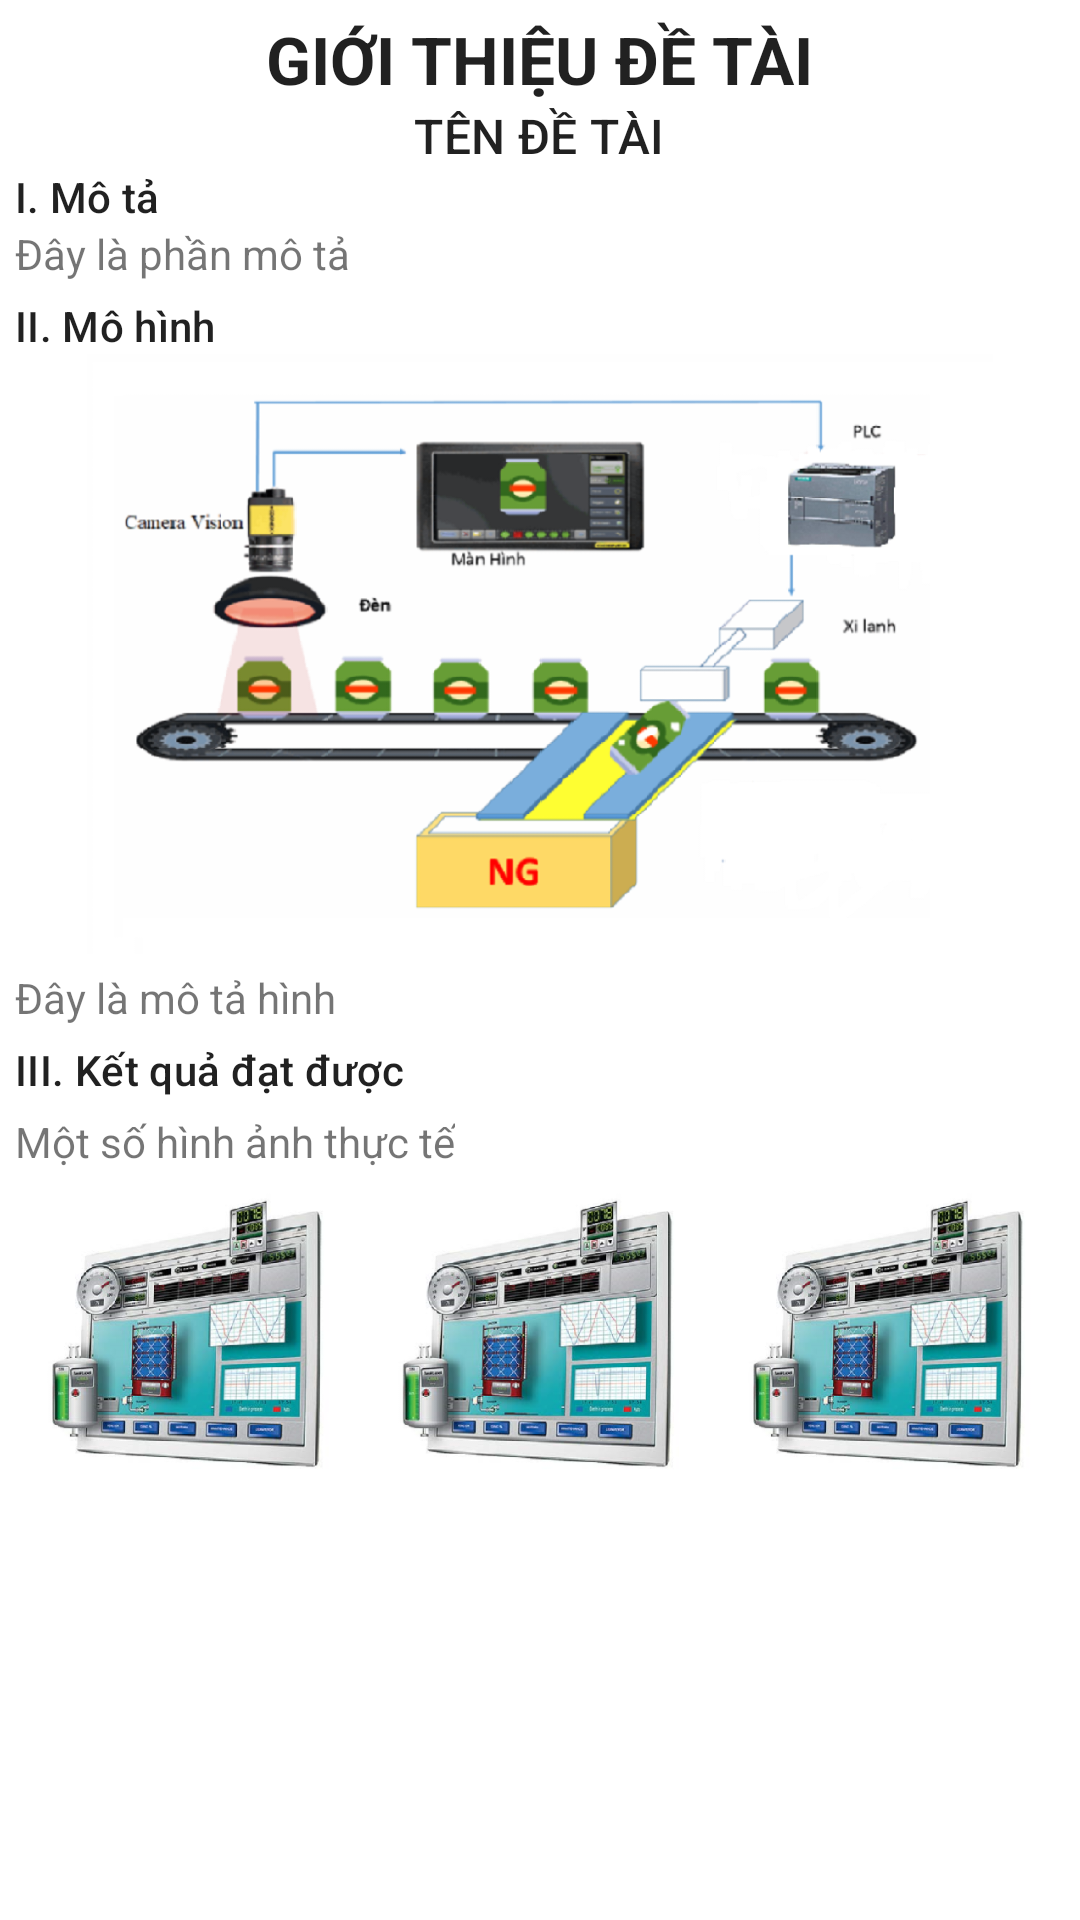

Here is an Android app screen rendered from its layout file. Give the layout XML and the strings, colors and styles it references.
<!-- AndroidManifest.xml: application theme Theme.AutomationProject -->
<!-- res/layout/fragment_summary.xml -->
<?xml version="1.0" encoding="utf-8"?>
<androidx.core.widget.NestedScrollView
    xmlns:android="http://schemas.android.com/apk/res/android"
    xmlns:app="http://schemas.android.com/apk/res-auto"
    xmlns:tools="http://schemas.android.com/tools"
    android:layout_width="match_parent"
    android:layout_height="match_parent">
    <LinearLayout
        android:layout_width="match_parent"
        android:layout_height="match_parent"
        tools:context=".ui.summary.SummaryFragment"
        android:orientation="vertical"
        android:padding="@dimen/spacing_medium">

        <TextView
            android:text="GIỚI THIỆU ĐỀ TÀI"
            style="@style/TextAppearance.Material3.TitleLarge"
            android:textStyle="bold"
            android:layout_width="wrap_content"
            android:layout_height="wrap_content"
            android:layout_gravity="center_horizontal"/>
        <TextView
            android:text="TÊN ĐỀ TÀI"
            style="@style/TextAppearance.Material3.TitleMedium"
            android:layout_width="wrap_content"
            android:layout_height="wrap_content"
            android:layout_gravity="center_horizontal"/>
        <TextView
            android:text="I. Mô tả"
            style="@style/TextAppearance.Material3.TitleSmall"
            android:layout_width="wrap_content"
            android:layout_height="wrap_content"/>
        <TextView
            android:text="Đây là phần mô tả"
            android:layout_width="wrap_content"
            android:layout_height="wrap_content"/>
        <TextView
            android:text="II. Mô hình"
            android:layout_marginTop="@dimen/spacing_medium"
            style="@style/TextAppearance.Material3.TitleSmall"
            android:layout_width="wrap_content"
            android:layout_height="wrap_content"/>
        <ImageView
            android:src="@drawable/system"
            android:layout_width="match_parent"
            android:layout_height="200dp"/>
        <TextView
            android:text="Đây là mô tả hình"
            android:layout_marginTop="@dimen/spacing_medium"
            android:layout_width="wrap_content"
            android:layout_height="wrap_content"/>
        <TextView
            android:text="III. Kết quả đạt được"
            android:layout_marginTop="@dimen/spacing_medium"
            style="@style/TextAppearance.Material3.TitleSmall"
            android:layout_width="wrap_content"
            android:layout_height="wrap_content"/>
        <TextView
            android:text="Một số hình ảnh thực tế"
            android:layout_marginVertical="@dimen/spacing_medium"
            android:layout_width="wrap_content"
            android:layout_height="wrap_content"/>
        <LinearLayout
            android:layout_width="match_parent"
            android:layout_height="100dp"
            android:orientation="horizontal">
            <ImageView
                android:src="@drawable/example"
                android:layout_width="wrap_content"
                android:layout_height="wrap_content"
                android:layout_weight=".1"/>
            <ImageView
                android:src="@drawable/example"
                android:layout_width="wrap_content"
                android:layout_height="wrap_content"
                android:layout_weight=".1"/>
            <ImageView
                android:src="@drawable/example"
                android:layout_width="wrap_content"
                android:layout_height="wrap_content"
                android:layout_weight=".1"/>
        </LinearLayout>
    </LinearLayout>
</androidx.core.widget.NestedScrollView>
<!-- resources referenced by this layout -->
<resources>
  <dimen name="spacing_medium">5dp</dimen>
  <!-- drawable example: png bitmap (drawable, 214539 bytes) -->
  <!-- drawable system: png bitmap (drawable, 181609 bytes) -->
  <style name="Theme.AutomationProject" parent="Theme.MaterialComponents.DayNight.DarkActionBar">
          
          <item name="colorPrimary">@color/purple_500</item>
          <item name="colorPrimaryVariant">@color/purple_700</item>
          <item name="colorOnPrimary">@color/white</item>
          
          <item name="colorSecondary">@color/teal_200</item>
          <item name="colorSecondaryVariant">@color/teal_700</item>
          <item name="colorOnSecondary">@color/black</item>
          
          <item name="android:statusBarColor" tools:targetApi="l">?attr/colorPrimaryVariant</item>
          
      </style>
  <!-- not gathered from this repository: default colours our renderer supplied (Android Studio template values) -->
  <color name="purple_500">#FF6200EE</color>
  <color name="purple_700">#FF3700B3</color>
  <color name="teal_200">#FF03DAC5</color>
  <color name="teal_700">#FF018786</color>
  <color name="black">#FF000000</color>
  <color name="white">#FFFFFFFF</color>
</resources>
